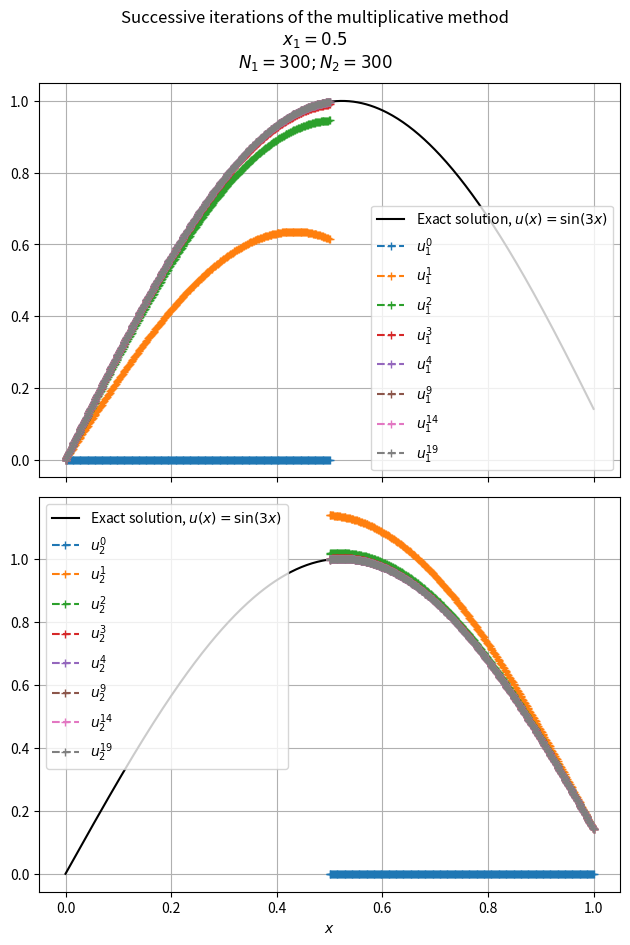
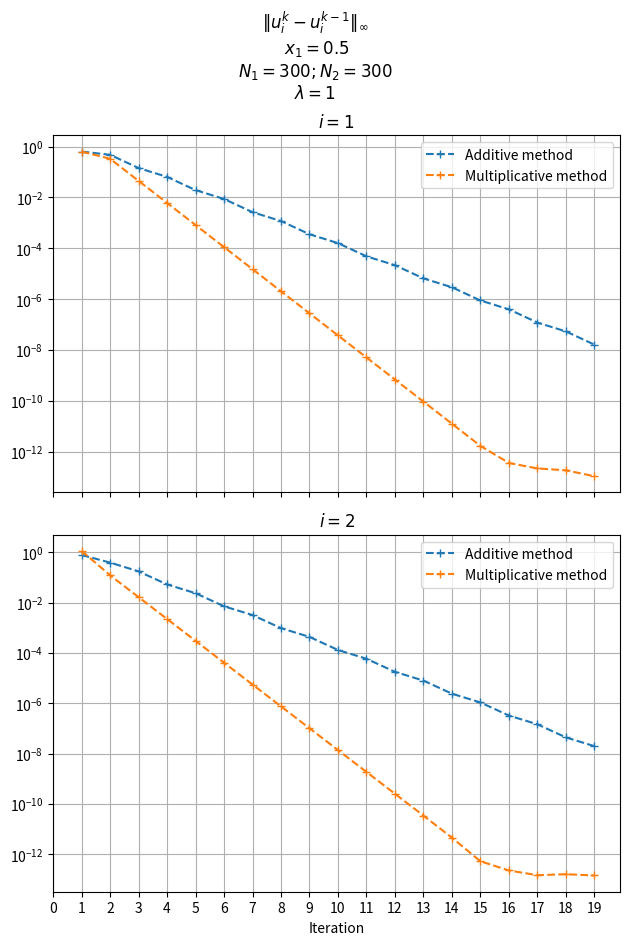
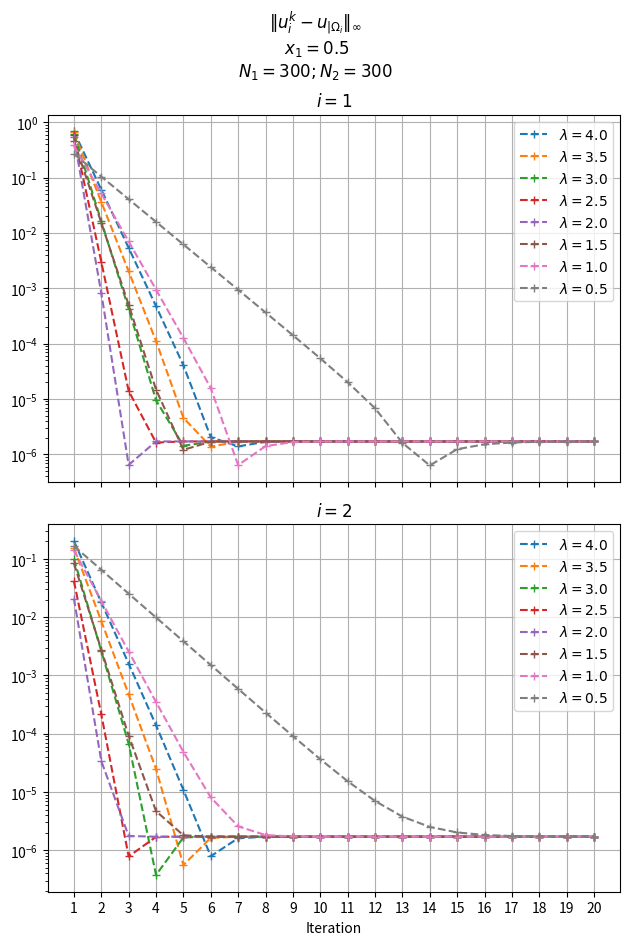

Write Python code to recreate these figures, in order.
#!/usr/bin/env python

import numpy as np
import matplotlib.pyplot as plt
import os


def u_exact(x):
    return np.sin(3 * x)


def RHS(u_a: float, u_b: float, x, f):
    F = f(x)
    F[0] = u_a
    F[-1] = u_b
    return F


def A_h(alpha: float, h: float, N: int):
    A = np.zeros((N + 1, N + 1))

    for i in range(1, N):
        A[i, i - 1] = -1
        A[i, i] = 2
        A[i, i + 1] = -1

    A /= h**2

    A += alpha * np.identity(N + 1)

    A[0, 0] = 1
    A[N, N] = 1

    return A


def M1(alpha: float, lamb: float, h: float, N: int):
    A = np.zeros((N + 1, N + 1))

    for i in range(1, N):
        A[i, i - 1] = -1
        A[i, i] = 2
        A[i, i + 1] = -1

    A /= h**2

    A += alpha * np.identity(N + 1)

    A[0, 0] = 1

    A[N, N - 2] = 1 / (2 * h)
    A[N, N - 1] = -2 / h
    A[N, N] = lamb + 3 / (2 * h)

    return A


def M2(alpha: float, lamb: float, h: float, N: int):
    A = np.zeros((N + 1, N + 1))

    for i in range(1, N):
        A[i, i - 1] = -1
        A[i, i] = 2
        A[i, i + 1] = -1

    A /= h**2

    A += alpha * np.identity(N + 1)

    A[0, 0] = lamb + 3 / (2 * h)
    A[0, 1] = -2 / h
    A[0, 2] = 1 / (2 * h)

    A[N, N] = 1

    return A


def fwd_diff(lamb: float, h: float, u, i: int):
    return lamb * u[i] + (-3 * u[i] + 4 * u[i + 1] - u[i + 2]) / (2 * h)


def bckwd_diff(lamb: float, h: float, u, i: int):
    return lamb * u[i] + (-u[i - 2] + 4 * u[i - 1] - 3 * u[i]) / (2 * h)


def err_inf(a, b):
    return np.max(np.abs(a - b))


def main():
    image_dir = "graphs/without_overlap"
    if not os.path.isdir(image_dir):
        os.makedirs(image_dir)

    a, b = 0, 1
    u_a = 0
    u_b = np.sin(3)
    alpha = 1
    lamb = 1

    def f(x):
        return (9 + alpha) * np.sin(3 * x)

    N1 = 300
    N2 = 300
    x1 = 0.5
    h1 = (x1 - a) / N1
    h2 = (b - x1) / N2
    x1_arr = np.linspace(a, x1, N1 + 1, endpoint=True)
    x2_arr = np.linspace(x1, b, N2 + 1, endpoint=True)

    nb_iter = 20

    u_1_mult = np.zeros((nb_iter + 1, N1 + 1))
    u_2_mult = np.zeros((nb_iter + 1, N2 + 1))

    for i in range(nb_iter):
        A_1 = M1(alpha, lamb, h1, N1)
        F_1 = RHS(u_a, fwd_diff(lamb, h2, u_2_mult[i], 0), x1_arr, f)
        u_1_mult[i + 1] = np.linalg.solve(A_1, F_1)

        A_2 = M2(alpha, lamb, h2, N2)
        F_2 = RHS(bckwd_diff(lamb, h1, u_1_mult[i + 1], N1), u_b, x2_arr, f)
        u_2_mult[i + 1] = np.linalg.solve(A_2, F_2)

    u_1_add = np.zeros((nb_iter + 1, N1 + 1))
    u_2_add = np.zeros((nb_iter + 1, N2 + 1))

    for i in range(nb_iter):
        A_1 = M1(alpha, lamb, h1, N1)
        F_1 = RHS(u_a, fwd_diff(lamb, h2, u_2_add[i], 0), x1_arr, f)
        u_1_add[i + 1] = np.linalg.solve(A_1, F_1)

        A_2 = M2(alpha, lamb, h2, N2)
        F_2 = RHS(bckwd_diff(lamb, h1, u_1_add[i], N1), u_b, x2_arr, f)
        u_2_add[i + 1] = np.linalg.solve(A_2, F_2)

    ## Graphing of the approximations
    fig, axes = plt.subplots(2, 1, figsize=(6.4, 9.6), sharex=True)

    fig.suptitle(
        "Successive iterations of the multiplicative method\n"
        + f"$x_1 = {x1}$\n$N_1 = {N1} ; N_2 = {N2}$"
    )

    axes[1].set_xlabel("$x$")

    axes[0].plot(
        np.linspace(a, b, 500, endpoint=True),
        u_exact(np.linspace(a, b, 500, endpoint=True)),
        ls="-",
        color="k",
        label=r"Exact solution, $u(x) = \sin (3x)$",
    )
    axes[1].plot(
        np.linspace(a, b, 500, endpoint=True),
        u_exact(np.linspace(a, b, 500, endpoint=True)),
        ls="-",
        color="k",
        label=r"Exact solution, $u(x) = \sin (3x)$",
    )
    for i in [*range(4), *range(4, nb_iter + 1, 5)]:
        axes[0].plot(x1_arr, u_1_mult[i], ls="--", marker="+", label=f"$u_1^{{{i}}}$")
        axes[1].plot(x2_arr, u_2_mult[i], ls="--", marker="+", label=f"$u_2^{{{i}}}$")

    axes[0].legend()
    axes[1].legend()
    axes[0].grid()
    axes[1].grid()

    fig.tight_layout()
    fig.savefig(f"{image_dir}/multiplicative_method_simulation")

    ### General stopping criteria: stabilisation of the approximation
    fig, axes = plt.subplots(2, 1, figsize=(6.4, 9.6), sharex=True)

    fig.suptitle(
        r"$\| u_i^k - u_i^{k-1} \|_\infty$"
        + f"\n $x_1 = {x1}$\n"
        + f"$N_1 = {N1} ; N_2 = {N2}$\n$\\lambda = {lamb}$"
    )

    axes[1].set_xlabel("Iteration")
    axes[0].set_title(r"$i = 1$")
    axes[1].set_title(r"$i = 2$")

    axes[0].plot(
        range(1, nb_iter),
        [err_inf(u_1_add[i], u_1_add[i - 1]) for i in range(1, nb_iter)],
        ls="--",
        marker="+",
        label="Additive method",
    )
    axes[1].plot(
        range(1, nb_iter),
        [err_inf(u_2_add[i], u_2_add[i - 1]) for i in range(1, nb_iter)],
        ls="--",
        marker="+",
        label="Additive method",
    )
    axes[0].plot(
        range(1, nb_iter),
        [err_inf(u_1_mult[i], u_1_mult[i - 1]) for i in range(1, nb_iter)],
        ls="--",
        marker="+",
        label="Multiplicative method",
    )
    axes[1].plot(
        range(1, nb_iter),
        [err_inf(u_2_mult[i], u_2_mult[i - 1]) for i in range(1, nb_iter)],
        ls="--",
        marker="+",
        label="Multiplicative method",
    )

    axes[1].set_xticks(range(nb_iter))

    axes[0].set_yscale("log")
    axes[1].set_yscale("log")

    axes[0].legend()
    axes[1].legend()
    axes[0].grid()
    axes[1].grid()

    fig.tight_layout()
    fig.savefig(f"{image_dir}/stopping_criteria_comparison")

    ### Convergence graph
    fig, axes = plt.subplots(2, 1, figsize=(6.4, 9.6), sharex=True)

    fig.suptitle(
        r"$\| u_i^k - u_{|\Omega_i} \|_\infty$"
        + f"\n $x_1 = {x1}$\n"
        + f"$N_1 = {N1} ; N_2 = {N2}$"
    )

    u_1_ex = u_exact(x1_arr)
    u_2_ex = u_exact(x2_arr)

    axes[1].set_xlabel("Iteration")
    axes[0].set_title(r"$i = 1$")
    axes[1].set_title(r"$i = 2$")

    for lamb in [4., 3.5, 3., 2.5, 2., 1.5, 1., .5]:
        u_1_mult = np.zeros((nb_iter + 1, N1 + 1))
        u_2_mult = np.zeros((nb_iter + 1, N2 + 1))

        for i in range(nb_iter):
            A_1 = M1(alpha, lamb, h1, N1)
            F_1 = RHS(u_a, fwd_diff(lamb, h2, u_2_mult[i], 0), x1_arr, f)
            u_1_mult[i + 1] = np.linalg.solve(A_1, F_1)

            A_2 = M2(alpha, lamb, h2, N2)
            F_2 = RHS(bckwd_diff(lamb, h1, u_1_mult[i + 1], N1), u_b, x2_arr, f)
            u_2_mult[i + 1] = np.linalg.solve(A_2, F_2)

        axes[0].plot(
            range(1, nb_iter+1),
            [err_inf(u_1_mult[i], u_1_ex) for i in range(1, nb_iter+1)],
            ls="--",
            marker="+",
            label=f"$\\lambda = {lamb}$",
        )
        axes[1].plot(
            range(1, nb_iter+1),
            [err_inf(u_2_mult[i], u_2_ex) for i in range(1, nb_iter+1)],
            ls="--",
            marker="+",
            label=f"$\\lambda = {lamb}$",
        )

    axes[1].set_xticks(range(1, nb_iter+1))

    axes[0].set_yscale("log")
    axes[1].set_yscale("log")

    axes[0].legend()
    axes[1].legend()
    axes[0].grid()
    axes[1].grid()

    fig.tight_layout()
    fig.savefig(f"{image_dir}/error_graph")


if __name__ == "__main__":
    main()
